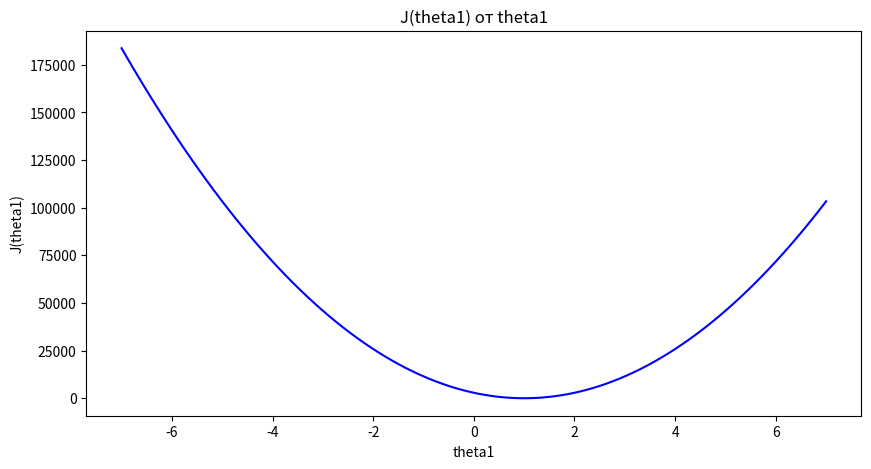
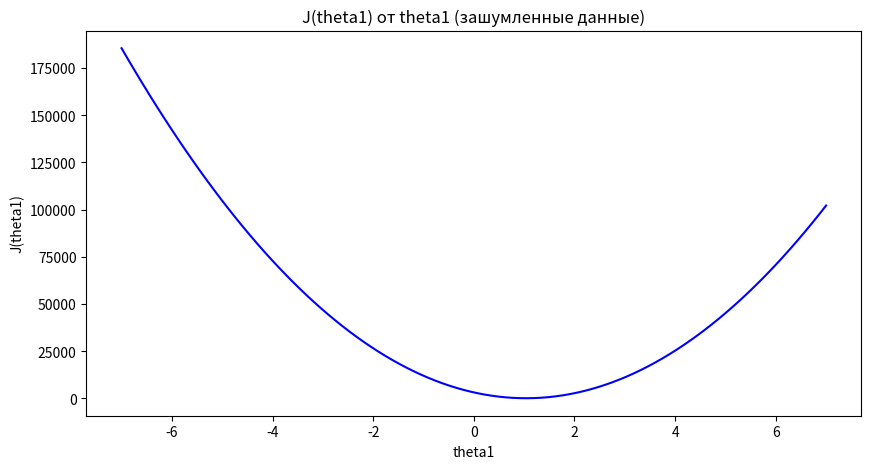

Source code (Python) for these figures, in order:
import numpy as np
import matplotlib.pyplot as plt


# Функционал ошибки
def compute_error(theta_values, x, y):
    error_values = np.zeros_like(theta_values)
    for i, theta in enumerate(theta_values):
        h_x = theta * x
        error_values[i] = np.sum((h_x - y) ** 2)
    return error_values


# Построение графика зависимости J от theta1
def graph(theta_values, error_values, title, xlabel, ylabel):
    plt.figure(figsize=(10, 5))
    plt.plot(theta_values, error_values, label='J(theta1)', color='blue')
    plt.title(title)
    plt.xlabel(xlabel)
    plt.ylabel(ylabel)
    plt.show()


x = np.arange(1, 21)
y = x
y_noisy = y + np.random.uniform(-4, 4, size=x.shape)
theta1_values = np.linspace(-7, 7, 100)

# Без шума
error_values = compute_error(theta1_values, x, y)
theta1_min = theta1_values[np.argmin(error_values)]
print(f'Minimum J(theta1) при theta1 = {theta1_min}')
graph(theta1_values, error_values, 'J(theta1) от theta1', 'theta1', 'J(theta1)')

# С шумом
error_noisy_values = compute_error(theta1_values, x, y_noisy)
theta1_min_noisy = theta1_values[np.argmin(error_noisy_values)]
print(f'Minimum J(theta1) при theta1 (зашумленные данные) = {theta1_min_noisy}')
graph(theta1_values, error_noisy_values,
      'J(theta1) от theta1 (зашумленные данные)', 'theta1', 'J(theta1)')
